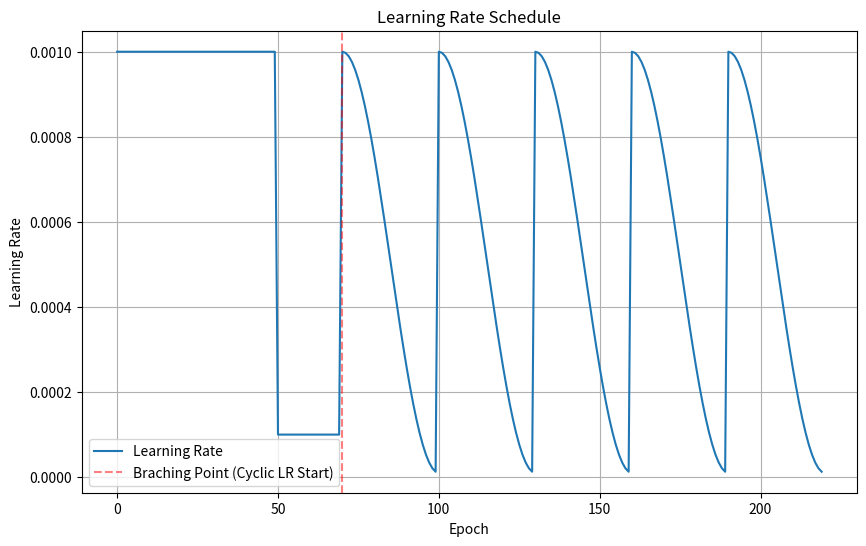

This figure's Python source:
import matplotlib.pyplot as plt
import numpy as np

# Initial settings
epochs = 220  # Total epochs
initial_lr = 1e-3
lr_decay_50 = 1e-4
cycle_length = 30  # Cycle length for CosineAnnealingWarmRestarts
eta_min = 1e-5  # Minimum learning rate in cyclic schedule

# Initialize learning rate array
lr_values = []
current_lr = initial_lr

# LR schedule
for epoch in range(epochs):
    if epoch < 50:
        current_lr = initial_lr
    elif epoch < 70:
        current_lr = lr_decay_50
    else:
        # CosineAnnealingWarmRestarts starts at epoch 70
        cycle_epoch = (epoch - 70) % cycle_length
        cos_lr = eta_min + 0.5 * (initial_lr - eta_min) * (1 + np.cos(np.pi * cycle_epoch / cycle_length))
        current_lr = cos_lr
    lr_values.append(current_lr)

# Plotting the LR schedule
plt.figure(figsize=(10, 6))
plt.plot(range(epochs), lr_values, label="Learning Rate")
plt.xlabel("Epoch")
plt.ylabel("Learning Rate")
plt.title("Learning Rate Schedule")
# plt.axvline(x=50, color='r', linestyle='--', label='Epoch 50 (1e-3 -> 1e-4)')
plt.axvline(x=70, color='r', alpha = 0.5, linestyle='--', label='Braching Point (Cyclic LR Start)')
plt.legend()
plt.grid()
plt.show()



